Dataset: Date_Dataset (GitHub, hendhamdi/SmartDate_IoT). Classes: Deglet Nour dryer, Deglet Nour oily, Deglet Nour oily treated, Deglet Nour semi-dryer, Deglet Nour semi-dryer treated, Deglet Nour semi-oily, Deglet Nour semi-oily treated, alig date variety, bessra date variety, kenta date variety, kintichi date variety.

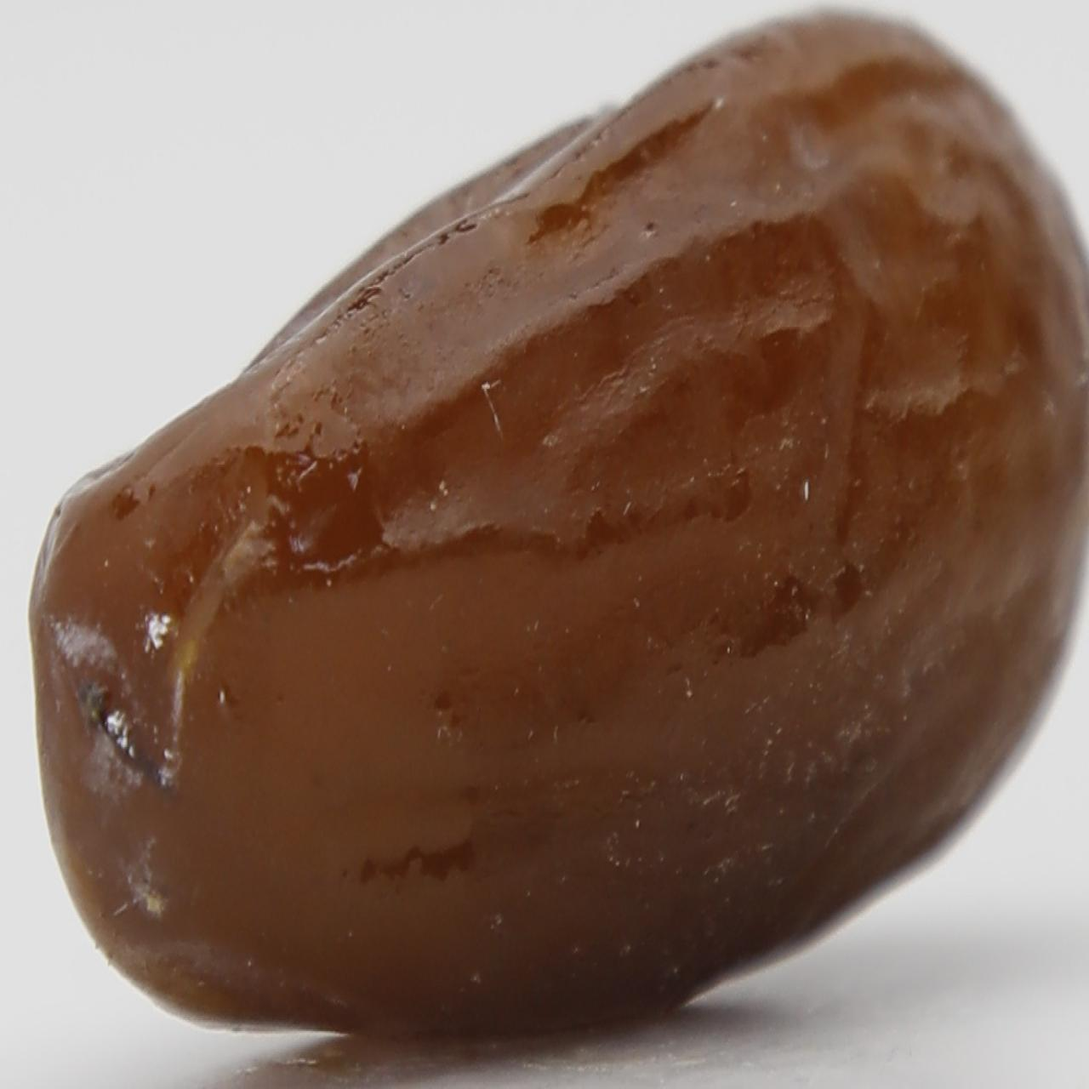
Label: Deglet Nour semi-oily treated

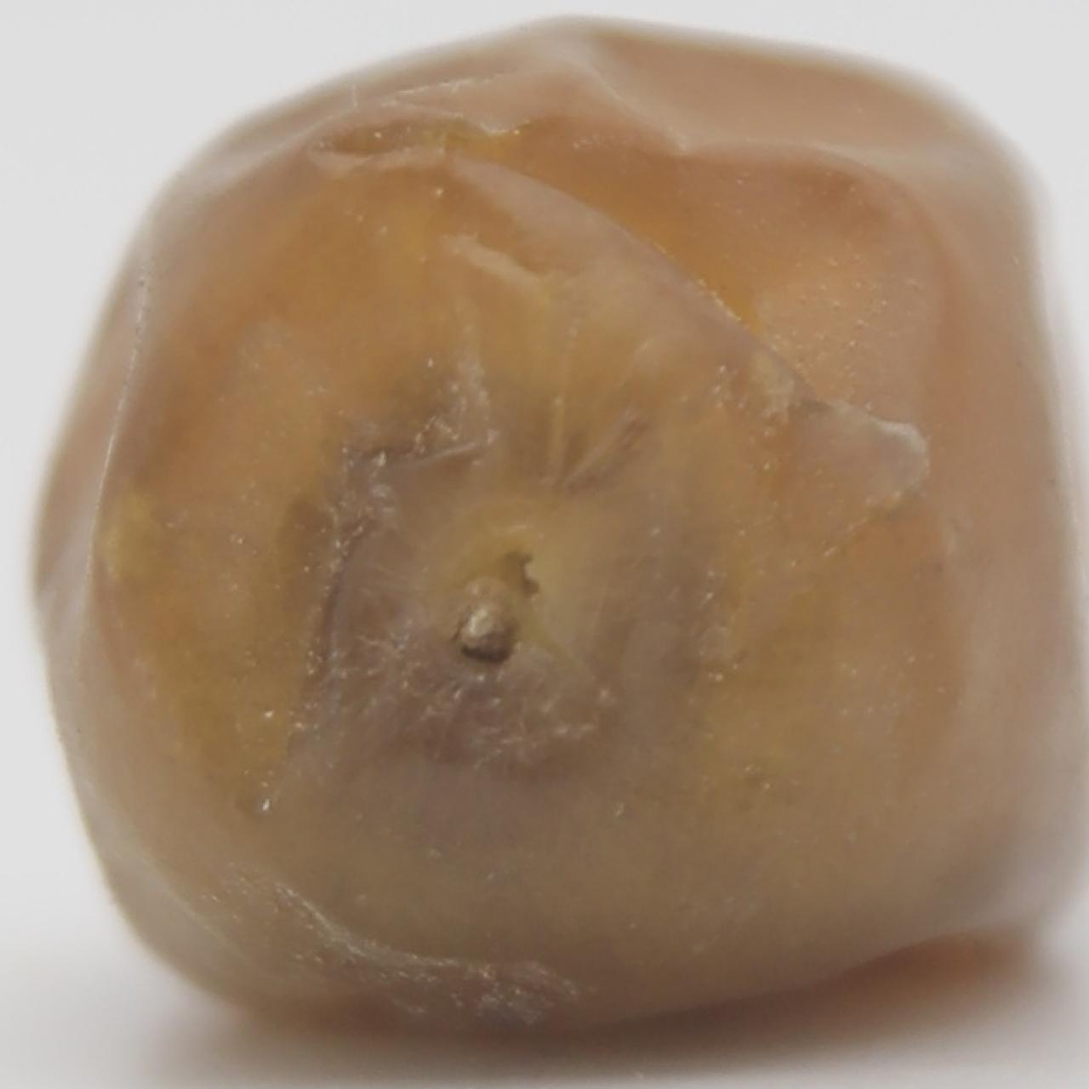
Label: Deglet Nour oily

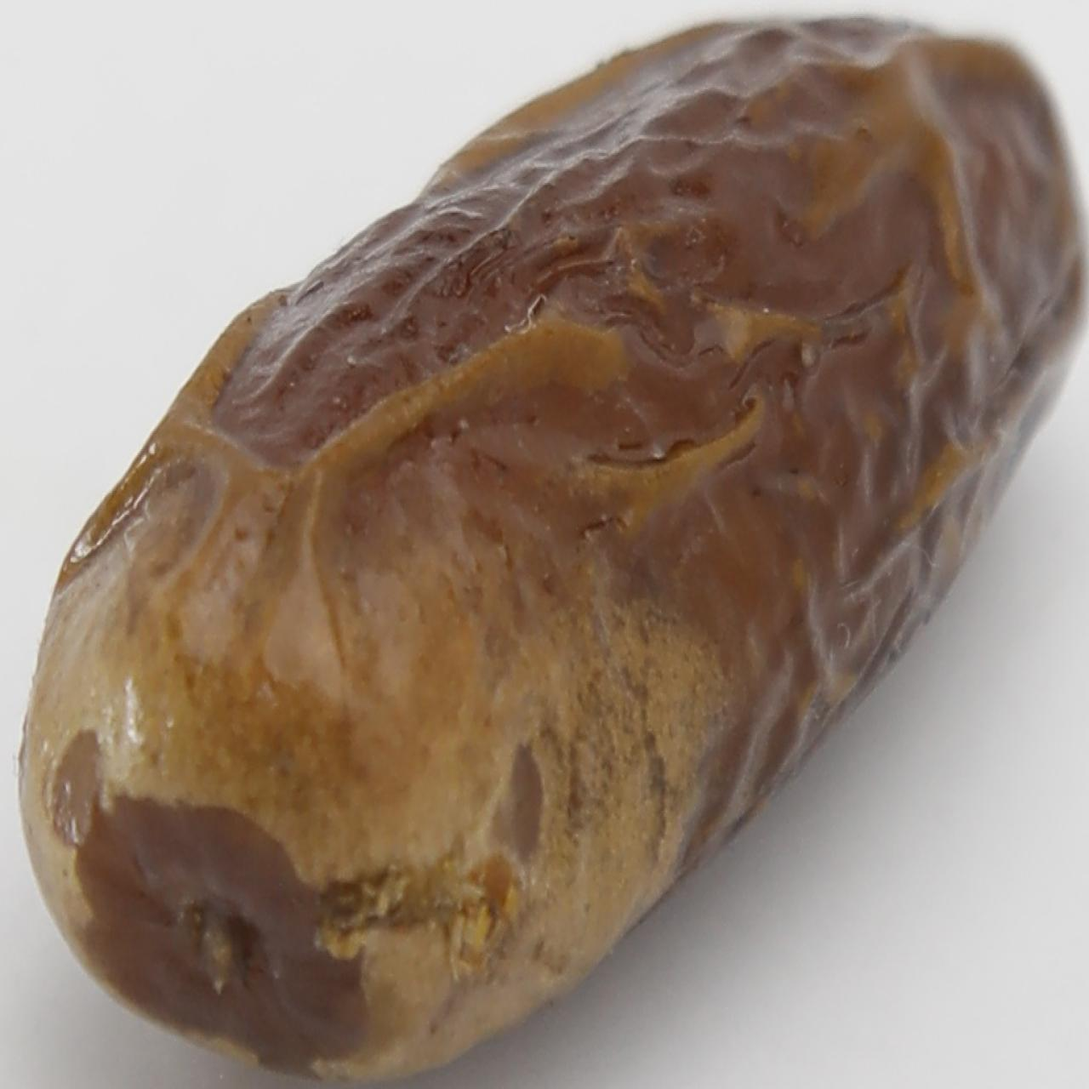
Label: alig date variety

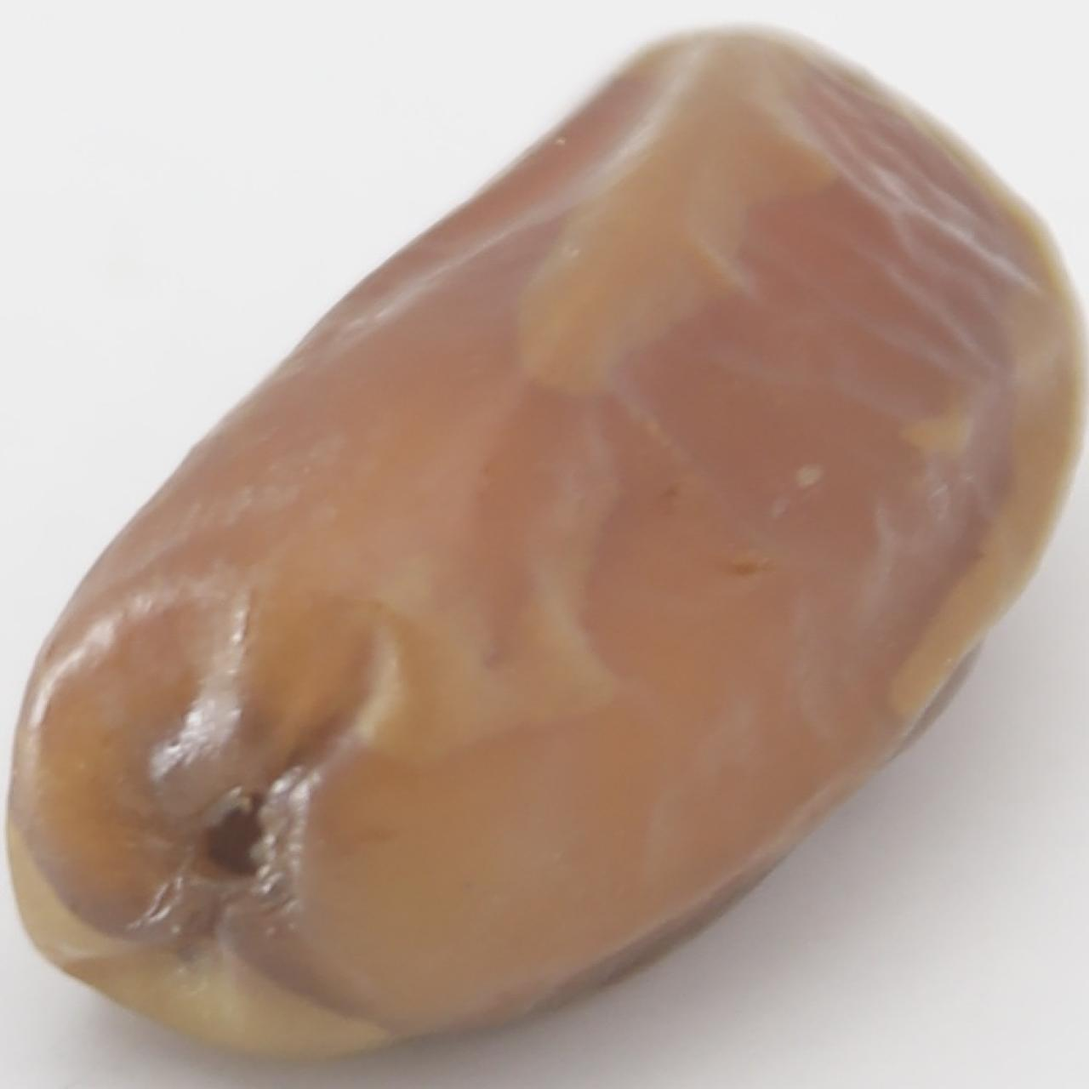
Label: Deglet Nour semi-dryer treated

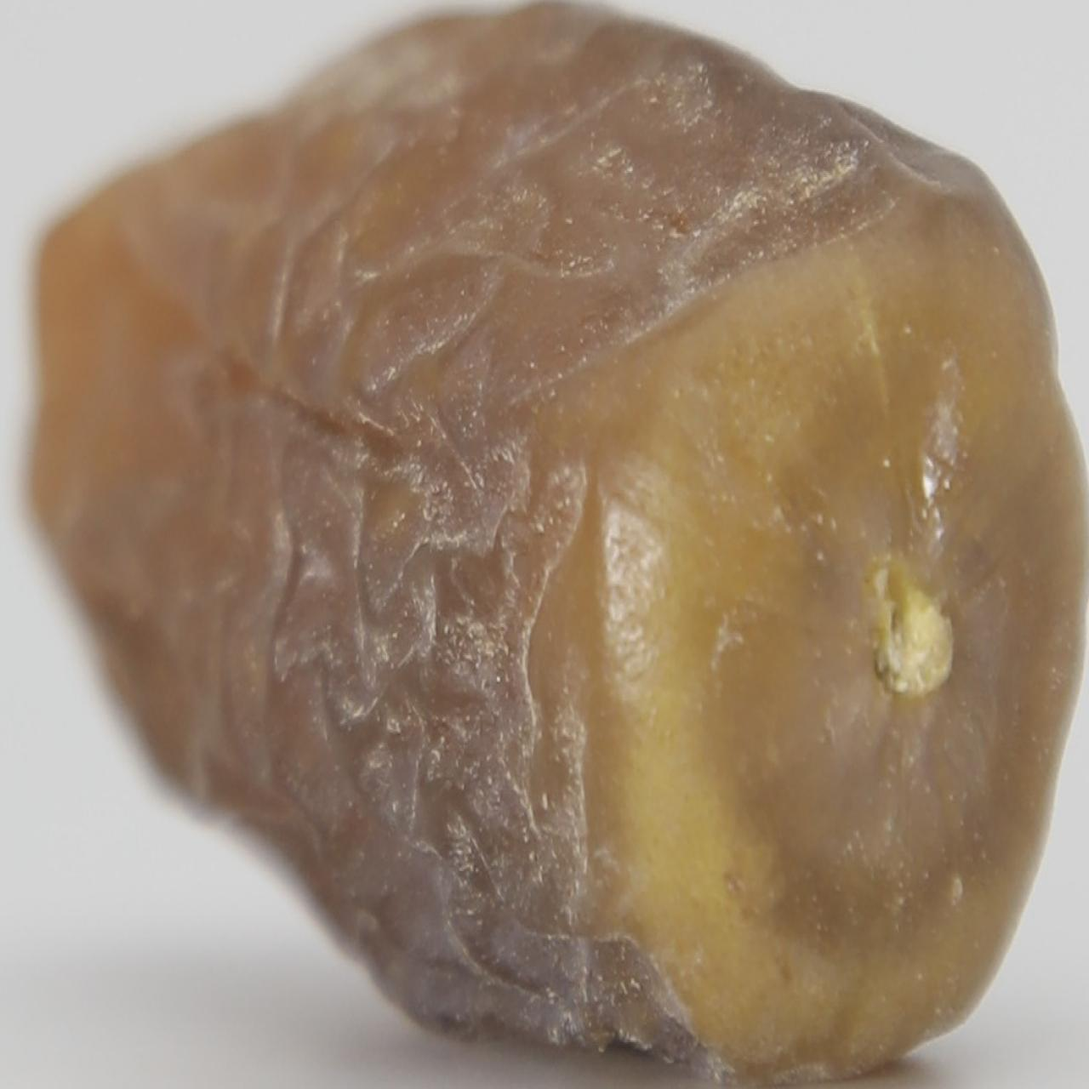
Label: Deglet Nour semi-dryer

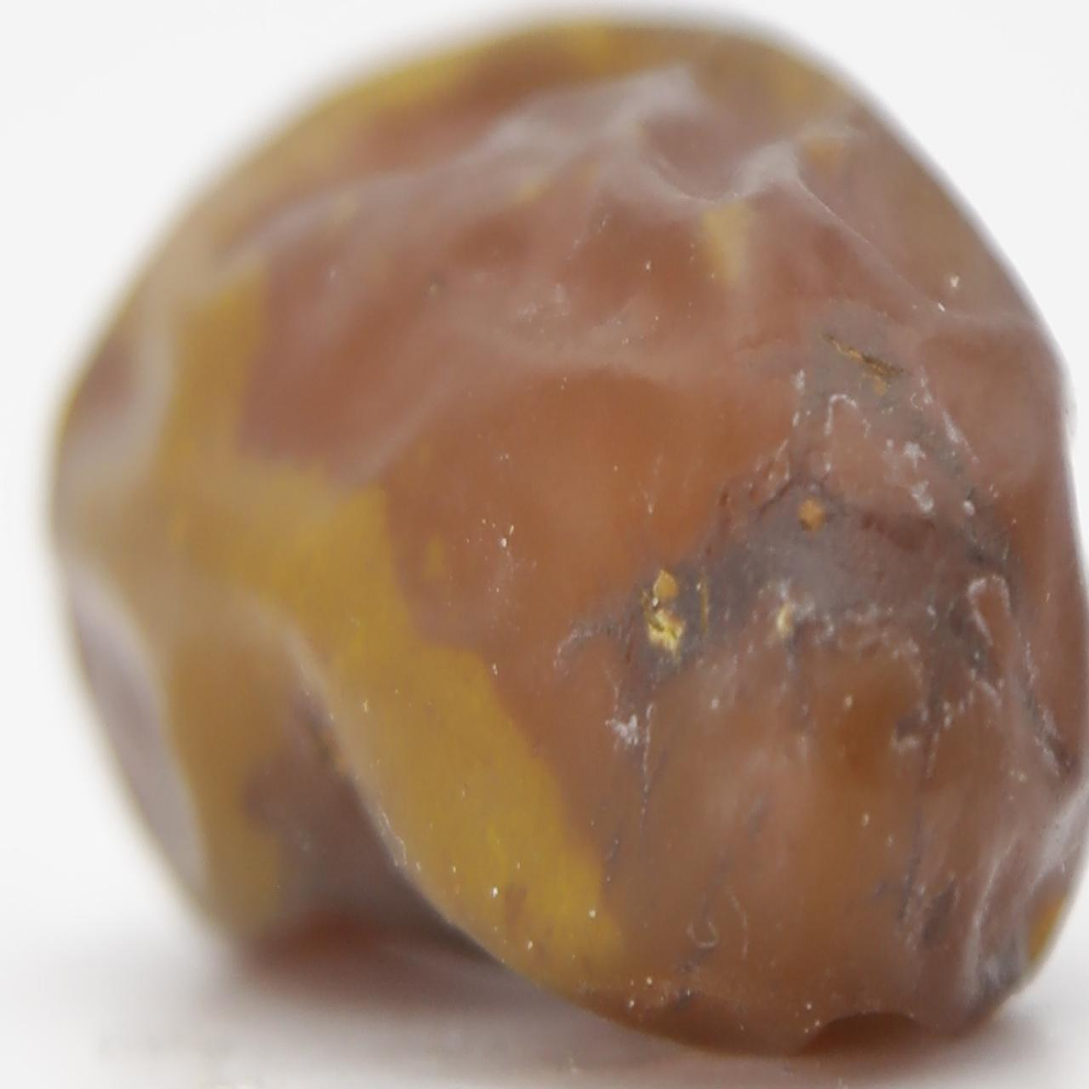
Label: Deglet Nour oily treated
